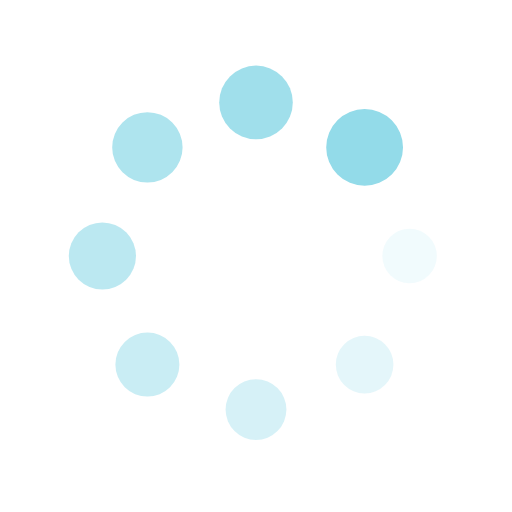
t = 0.00 s
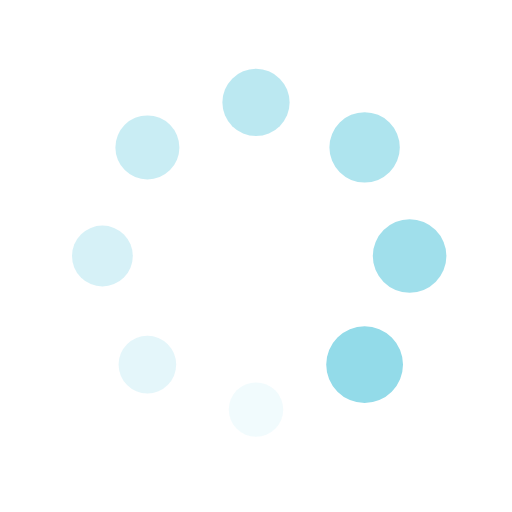
t = 0.25 s
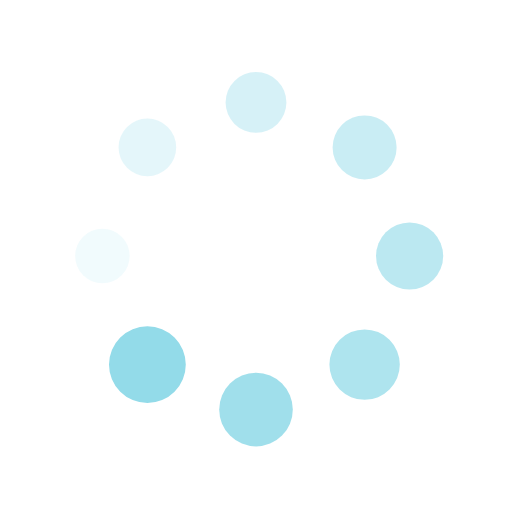
t = 0.50 s
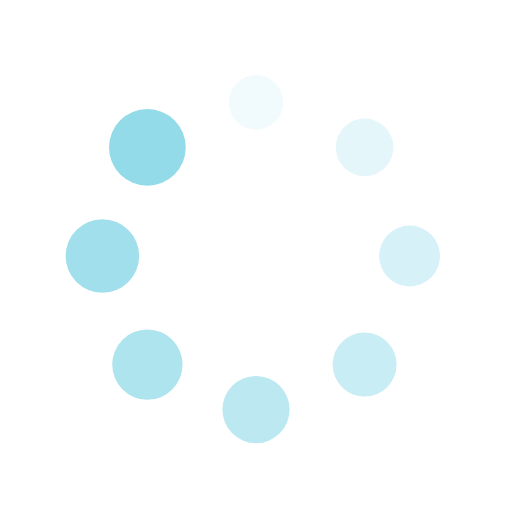
t = 0.75 s

The animated SVG that drew these frames (rendered in a browser with its animation timeline set to each time). Animation: 16 SMIL elements (animate=8,animateTransform=8); one cycle of 1.00 s, repeats indefinitely.

<svg xmlns="http://www.w3.org/2000/svg" xmlns:xlink="http://www.w3.org/1999/xlink" style="margin: auto; display: block; shape-rendering: auto;" width="200px" height="200px" viewBox="0 0 100 100" preserveAspectRatio="xMidYMid">
<g transform="translate(80,50)">
<g transform="rotate(0)">
<circle cx="0" cy="0" r="5" fill="#93dbe9" fill-opacity="1">
  <animateTransform attributeName="transform" type="scale" begin="-0.875s" values="1.5 1.5;1 1" keyTimes="0;1" dur="1s" repeatCount="indefinite"></animateTransform>
  <animate attributeName="fill-opacity" keyTimes="0;1" dur="1s" repeatCount="indefinite" values="1;0" begin="-0.875s"></animate>
</circle>
</g>
</g><g transform="translate(71.21320343559643,71.21320343559643)">
<g transform="rotate(45)">
<circle cx="0" cy="0" r="5" fill="#93dbe9" fill-opacity="0.875">
  <animateTransform attributeName="transform" type="scale" begin="-0.75s" values="1.5 1.5;1 1" keyTimes="0;1" dur="1s" repeatCount="indefinite"></animateTransform>
  <animate attributeName="fill-opacity" keyTimes="0;1" dur="1s" repeatCount="indefinite" values="1;0" begin="-0.75s"></animate>
</circle>
</g>
</g><g transform="translate(50,80)">
<g transform="rotate(90)">
<circle cx="0" cy="0" r="5" fill="#93dbe9" fill-opacity="0.75">
  <animateTransform attributeName="transform" type="scale" begin="-0.625s" values="1.5 1.5;1 1" keyTimes="0;1" dur="1s" repeatCount="indefinite"></animateTransform>
  <animate attributeName="fill-opacity" keyTimes="0;1" dur="1s" repeatCount="indefinite" values="1;0" begin="-0.625s"></animate>
</circle>
</g>
</g><g transform="translate(28.786796564403577,71.21320343559643)">
<g transform="rotate(135)">
<circle cx="0" cy="0" r="5" fill="#93dbe9" fill-opacity="0.625">
  <animateTransform attributeName="transform" type="scale" begin="-0.5s" values="1.5 1.5;1 1" keyTimes="0;1" dur="1s" repeatCount="indefinite"></animateTransform>
  <animate attributeName="fill-opacity" keyTimes="0;1" dur="1s" repeatCount="indefinite" values="1;0" begin="-0.5s"></animate>
</circle>
</g>
</g><g transform="translate(20,50.00000000000001)">
<g transform="rotate(180)">
<circle cx="0" cy="0" r="5" fill="#93dbe9" fill-opacity="0.5">
  <animateTransform attributeName="transform" type="scale" begin="-0.375s" values="1.5 1.5;1 1" keyTimes="0;1" dur="1s" repeatCount="indefinite"></animateTransform>
  <animate attributeName="fill-opacity" keyTimes="0;1" dur="1s" repeatCount="indefinite" values="1;0" begin="-0.375s"></animate>
</circle>
</g>
</g><g transform="translate(28.78679656440357,28.786796564403577)">
<g transform="rotate(225)">
<circle cx="0" cy="0" r="5" fill="#93dbe9" fill-opacity="0.375">
  <animateTransform attributeName="transform" type="scale" begin="-0.25s" values="1.5 1.5;1 1" keyTimes="0;1" dur="1s" repeatCount="indefinite"></animateTransform>
  <animate attributeName="fill-opacity" keyTimes="0;1" dur="1s" repeatCount="indefinite" values="1;0" begin="-0.25s"></animate>
</circle>
</g>
</g><g transform="translate(49.99999999999999,20)">
<g transform="rotate(270)">
<circle cx="0" cy="0" r="5" fill="#93dbe9" fill-opacity="0.25">
  <animateTransform attributeName="transform" type="scale" begin="-0.125s" values="1.5 1.5;1 1" keyTimes="0;1" dur="1s" repeatCount="indefinite"></animateTransform>
  <animate attributeName="fill-opacity" keyTimes="0;1" dur="1s" repeatCount="indefinite" values="1;0" begin="-0.125s"></animate>
</circle>
</g>
</g><g transform="translate(71.21320343559643,28.78679656440357)">
<g transform="rotate(315)">
<circle cx="0" cy="0" r="5" fill="#93dbe9" fill-opacity="0.125">
  <animateTransform attributeName="transform" type="scale" begin="0s" values="1.5 1.5;1 1" keyTimes="0;1" dur="1s" repeatCount="indefinite"></animateTransform>
  <animate attributeName="fill-opacity" keyTimes="0;1" dur="1s" repeatCount="indefinite" values="1;0" begin="0s"></animate>
</circle>
</g>
</g>
<!-- [ldio] generated by https://loading.io/ --></svg>
